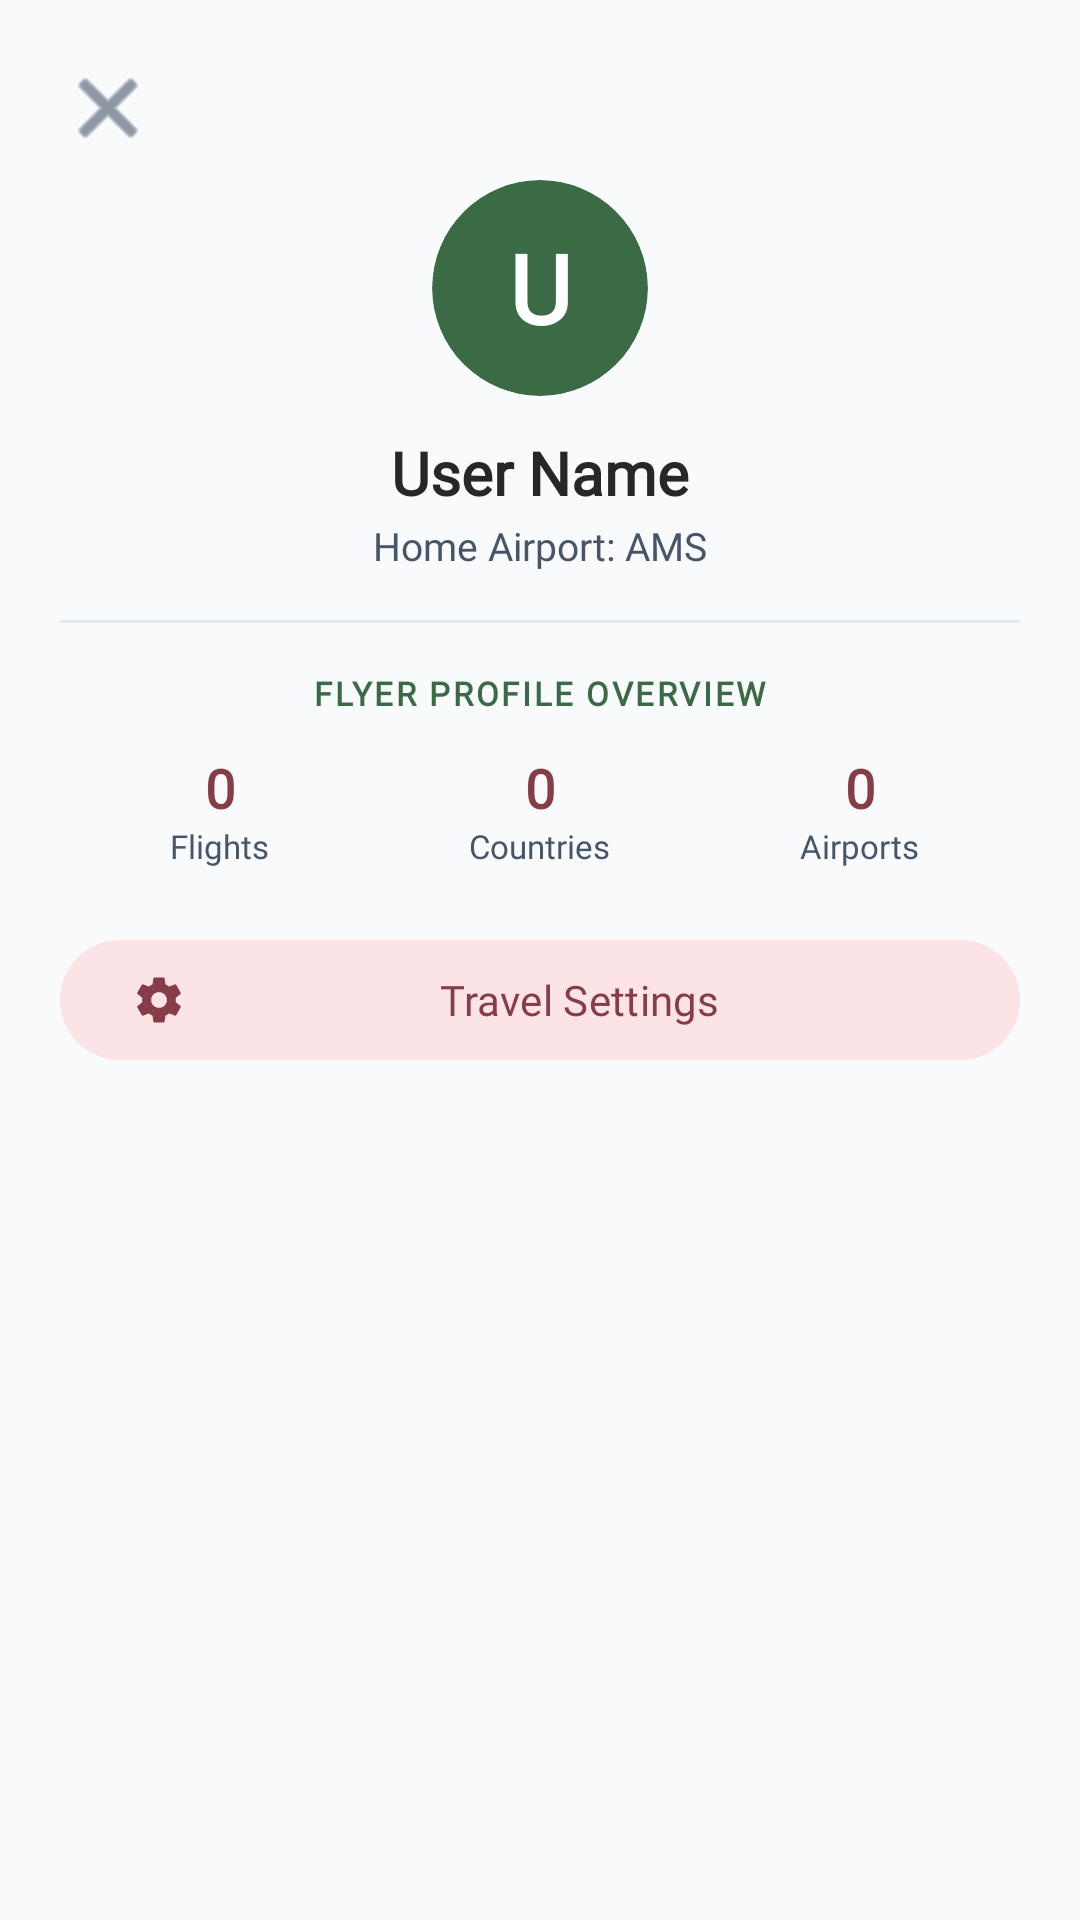

Reconstruct the res/layout file that produces this screen, plus the resources it refers to.
<!-- AndroidManifest.xml: application theme Theme.FlightStats -->
<!-- res/layout/dialog_profile_card.xml -->
<?xml version="1.0" encoding="utf-8"?>
<LinearLayout xmlns:android="http://schemas.android.com/apk/res/android"
    xmlns:app="http://schemas.android.com/apk/res-auto"
    android:layout_width="match_parent"
    android:layout_height="wrap_content"
    android:orientation="vertical"
    android:padding="20dp"
    android:gravity="center_horizontal">

    
    <FrameLayout
        android:layout_width="match_parent"
        android:layout_height="wrap_content">
        <ImageButton
            android:id="@+id/btn_dialog_close"
            android:layout_width="32dp"
            android:layout_height="32dp"
            android:background="?attr/selectableItemBackgroundBorderless"
            android:src="@android:drawable/ic_menu_close_clear_cancel"
            android:contentDescription="Close"
            app:tint="?attr/colorOnSurfaceVariant"
            android:layout_gravity="start|top" />
    </FrameLayout>

    
    <com.google.android.material.card.MaterialCardView
        android:layout_width="72dp"
        android:layout_height="72dp"
        app:cardCornerRadius="36dp"
        app:cardBackgroundColor="?attr/colorPrimary"
        app:cardElevation="0dp"
        app:strokeWidth="0dp"
        android:layout_marginTop="8dp"
        android:layout_marginBottom="12dp">
        <TextView
            android:id="@+id/dialog_profile_initial"
            android:layout_width="match_parent"
            android:layout_height="match_parent"
            android:gravity="center"
            android:text="U"
            android:textColor="?attr/colorOnPrimary"
            android:textSize="32sp"
            android:textStyle="bold"
            android:fontFamily="@font/comfortaa" />
    </com.google.android.material.card.MaterialCardView>

    
    <TextView
        android:id="@+id/dialog_profile_name"
        android:layout_width="wrap_content"
        android:layout_height="wrap_content"
        android:text="User Name"
        android:textSize="20sp"
        android:textStyle="bold"
        android:textColor="?attr/colorOnSurface"
        android:fontFamily="@font/comfortaa"
        android:layout_marginBottom="2dp" />

    <TextView
        android:id="@+id/dialog_profile_hometown"
        android:layout_width="wrap_content"
        android:layout_height="wrap_content"
        android:text="Home Airport: AMS"
        android:textSize="13sp"
        android:textColor="?attr/colorOnSurfaceVariant"
        android:layout_marginBottom="16dp" />

    
    <View
        android:layout_width="match_parent"
        android:layout_height="1dp"
        android:background="?attr/colorOutlineVariant"
        android:layout_marginBottom="16dp" />

    
    <TextView
        android:layout_width="wrap_content"
        android:layout_height="wrap_content"
        android:text="Flyer Profile Overview"
        android:textSize="11sp"
        android:textAllCaps="true"
        android:letterSpacing="0.08"
        android:textColor="?attr/colorPrimary"
        android:fontFamily="@font/robotoflex"
        android:textStyle="bold"
        android:layout_marginBottom="12dp" />

    
    <LinearLayout
        android:layout_width="match_parent"
        android:layout_height="wrap_content"
        android:orientation="horizontal"
        android:gravity="center"
        android:layout_marginBottom="20dp">

        
        <LinearLayout
            android:layout_width="0dp"
            android:layout_height="wrap_content"
            android:layout_weight="1"
            android:orientation="vertical"
            android:gravity="center">
            <TextView
                android:id="@+id/dialog_stat_flights"
                android:layout_width="wrap_content"
                android:layout_height="wrap_content"
                android:text="0"
                android:textSize="18sp"
                android:textStyle="bold"
                android:textColor="?attr/colorSecondary"
                android:fontFamily="@font/comfortaa" />
            <TextView
                android:layout_width="wrap_content"
                android:layout_height="wrap_content"
                android:text="Flights"
                android:textSize="11sp"
                android:textColor="?attr/colorOnSurfaceVariant" />
        </LinearLayout>

        
        <LinearLayout
            android:layout_width="0dp"
            android:layout_height="wrap_content"
            android:layout_weight="1"
            android:orientation="vertical"
            android:gravity="center">
            <TextView
                android:id="@+id/dialog_stat_countries"
                android:layout_width="wrap_content"
                android:layout_height="wrap_content"
                android:text="0"
                android:textSize="18sp"
                android:textStyle="bold"
                android:textColor="?attr/colorSecondary"
                android:fontFamily="@font/comfortaa" />
            <TextView
                android:layout_width="wrap_content"
                android:layout_height="wrap_content"
                android:text="Countries"
                android:textSize="11sp"
                android:textColor="?attr/colorOnSurfaceVariant" />
        </LinearLayout>

        
        <LinearLayout
            android:layout_width="0dp"
            android:layout_height="wrap_content"
            android:layout_weight="1"
            android:orientation="vertical"
            android:gravity="center">
            <TextView
                android:id="@+id/dialog_stat_airports"
                android:layout_width="wrap_content"
                android:layout_height="wrap_content"
                android:text="0"
                android:textSize="18sp"
                android:textStyle="bold"
                android:textColor="?attr/colorSecondary"
                android:fontFamily="@font/comfortaa" />
            <TextView
                android:layout_width="wrap_content"
                android:layout_height="wrap_content"
                android:text="Airports"
                android:textSize="11sp"
                android:textColor="?attr/colorOnSurfaceVariant" />
        </LinearLayout>

    </LinearLayout>

    
    <com.google.android.material.button.MaterialButton
        android:id="@+id/btn_dialog_settings"
        style="@style/Widget.Material3.Button.TonalButton"
        android:layout_width="match_parent"
        android:layout_height="wrap_content"
        android:text="Travel Settings"
        app:icon="@drawable/ic_settings"
        android:layout_marginBottom="8dp" />

</LinearLayout>
<!-- resources referenced by this layout -->
<resources>
  <!-- drawable ic_settings (drawable) -->
  <vector xmlns:android="http://schemas.android.com/apk/res/android"
      android:width="24dp"
      android:height="24dp"
      android:viewportWidth="24.0"
      android:viewportHeight="24.0">
      <path
          android:fillColor="#FF000000"
          android:pathData="M19.43,12.98c0.04,-0.32 0.07,-0.64 0.07,-0.98s-0.03,-0.66 -0.07,-0.98l2.11,-1.65c0.19,-0.15 0.24,-0.42 0.12,-0.64l-2.0,-3.46c-0.12,-0.22 -0.39,-0.3 -0.61,-0.22l-2.49,1.0c-0.52,-0.4 -1.08,-0.73 -1.69,-0.98l-0.38,-2.65C14.46,2.18 14.25,2.0 14.0,2.0H10.0c-0.25,0 -0.46,0.18 -0.49,0.42L9.13,5.07c-0.6,0.25 -1.17,0.59 -1.69,0.98l-2.49,-1.0c-0.23,-0.09 -0.49,0 -0.61,0.22l-2.0,3.46c-0.13,0.22 -0.07,0.49 0.12,0.64l2.11,1.65c-0.04,0.32 -0.07,0.65 -0.07,0.98s0.03,0.66 0.07,0.98l-2.11,1.65c-0.19,0.15 -0.24,0.42 -0.12,0.64l2.0,3.46c0.12,0.22 0.39,0.3 0.61,0.22l2.49,-1.0c0.52,0.4 1.08,0.73 1.69,0.98l0.38,2.65c0.03,0.24 0.24,0.42 0.49,0.42h4.0c0.25,0 0.46,-0.18 0.49,-0.42l0.38,-2.65c0.6,-0.25 1.17,-0.59 1.69,-0.98l2.49,1.0c0.23,0.09 0.49,0 0.61,-0.22l2.0,-3.46c0.12,-0.22 0.07,-0.49 -0.12,-0.64l-2.11,-1.65zM12.0,15.5c-1.93,0 -3.5,-1.57 -3.5,-3.5s1.57,-3.5 3.5,-3.5 3.5,1.57 3.5,3.5 -1.57,3.5 -3.5,3.5z"/>
  </vector>
  <style name="Theme.FlightStats" parent="Base.Theme.FlightStats" />
  <style name="Base.Theme.FlightStats" parent="Base.Theme.FlightStats.Common">
          
          <item name="colorPrimary">#3A6B45</item>
          <item name="colorOnPrimary">#FFFFFF</item>
          <item name="colorPrimaryContainer">#CCDDB7</item>
          <item name="colorOnPrimaryContainer">#272727</item>
  
          
          <item name="colorSecondary">#873D48</item>
          <item name="colorOnSecondary">#FFFFFF</item>
          <item name="colorSecondaryContainer">#FCE4E6</item>
          <item name="colorOnSecondaryContainer">#873D48</item>
  
          
          <item name="colorTertiary">#ED9B40</item>
          <item name="colorOnTertiary">#272727</item>
          <item name="colorTertiaryContainer">#FFF3E0</item>
          <item name="colorOnTertiaryContainer">#873D00</item>
  
          
          <item name="android:colorBackground">#F8FAFC</item>
          <item name="colorOnBackground">#272727</item>
          <item name="colorSurface">#FFFFFF</item>
          <item name="colorOnSurface">#272727</item>
          <item name="colorSurfaceVariant">#F1F5F9</item>
          <item name="colorOnSurfaceVariant">#475569</item>
          <item name="colorOutline">#CBD5E1</item>
          <item name="colorOutlineVariant">#E2E8F0</item>
  
          
          <item name="colorSurfaceContainer">#F1F5F9</item>
          <item name="colorSurfaceContainerLow">#F8FAFC</item>
          <item name="colorSurfaceContainerHigh">#E2E8F0</item>
          <item name="colorSurfaceContainerHighest">#CBD5E1</item>
      </style>
  <style name="Base.Theme.FlightStats.Common" parent="Theme.Material3.DayNight.NoActionBar">
          <item name="android:statusBarColor">@android:color/transparent</item>
          <item name="android:navigationBarColor">@android:color/transparent</item>
          <item name="android:windowLightStatusBar" tools:targetApi="m">?attr/isLightTheme</item>
          <item name="android:windowLightNavigationBar" tools:targetApi="o_mr1">?attr/isLightTheme</item>
          <item name="android:enforceNavigationBarContrast" tools:targetApi="q">false</item>
          <item name="fontFamily">@font/quicksand</item>
      </style>
</resources>
